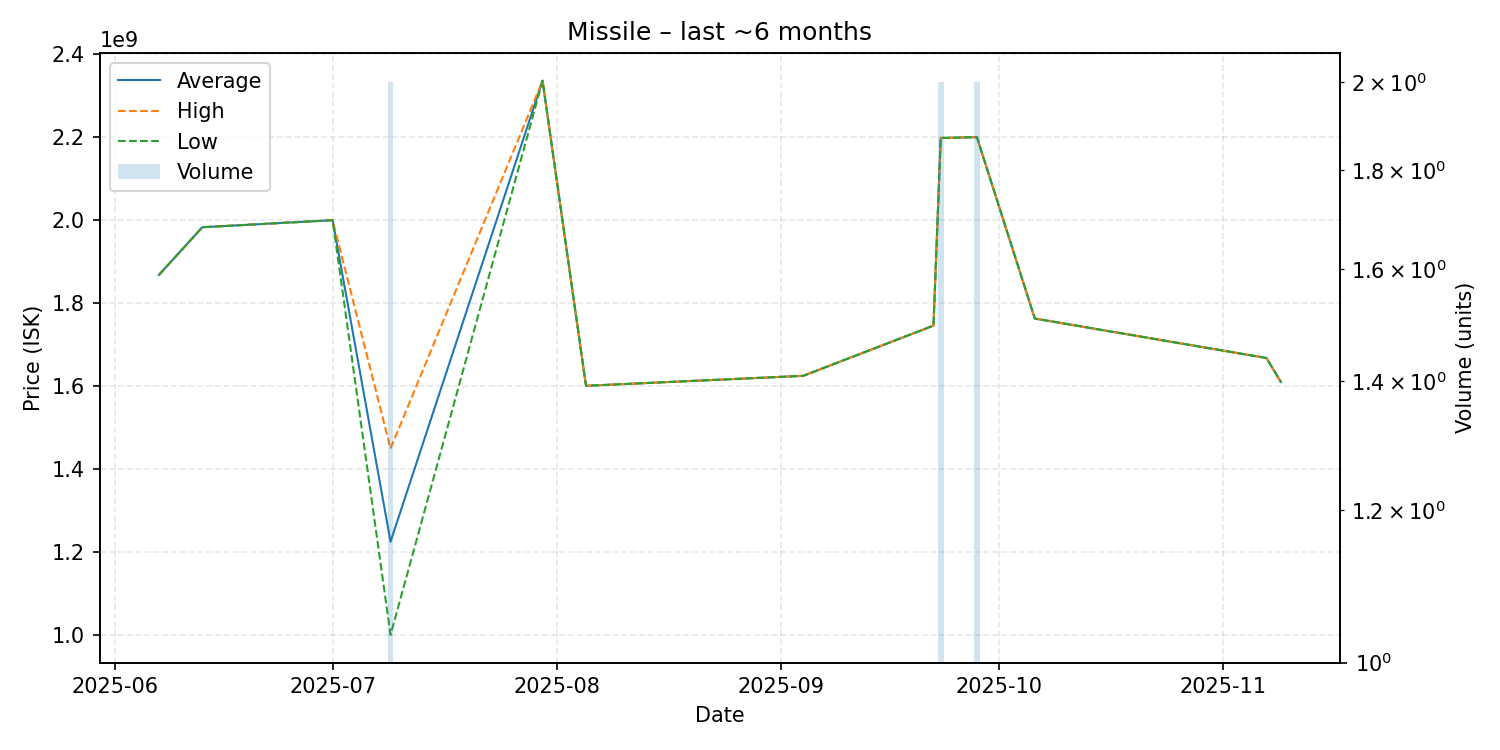

The data file committed next to this chart (first rows):
date, average, highest, lowest, order_count, volume
2025-06-07, 1868000000, 1868000000, 1868000000, 1, 1
2025-06-13, 1983000000, 1983000000, 1983000000, 1, 1
2025-07-01, 2000000000, 2000000000, 2000000000, 1, 1
2025-07-09, 1225500000, 1450000000, 1001000000, 2, 2
2025-07-30, 2336000000, 2336000000, 2336000000, 1, 1
2025-08-05, 1601000000, 1601000000, 1601000000, 1, 1
2025-09-04, 1625000000, 1625000000, 1625000000, 1, 1
2025-09-22, 1746000000, 1746000000, 1746000000, 1, 1
2025-09-23, 2198000000, 2198000000, 2198000000, 1, 2
2025-09-28, 2200000000, 2200000000, 2200000000, 2, 2
2025-10-06, 1763000000, 1763000000, 1763000000, 1, 1
2025-11-07, 1668000000, 1668000000, 1668000000, 1, 1
2025-11-09, 1610000000, 1610000000, 1610000000, 1, 1
